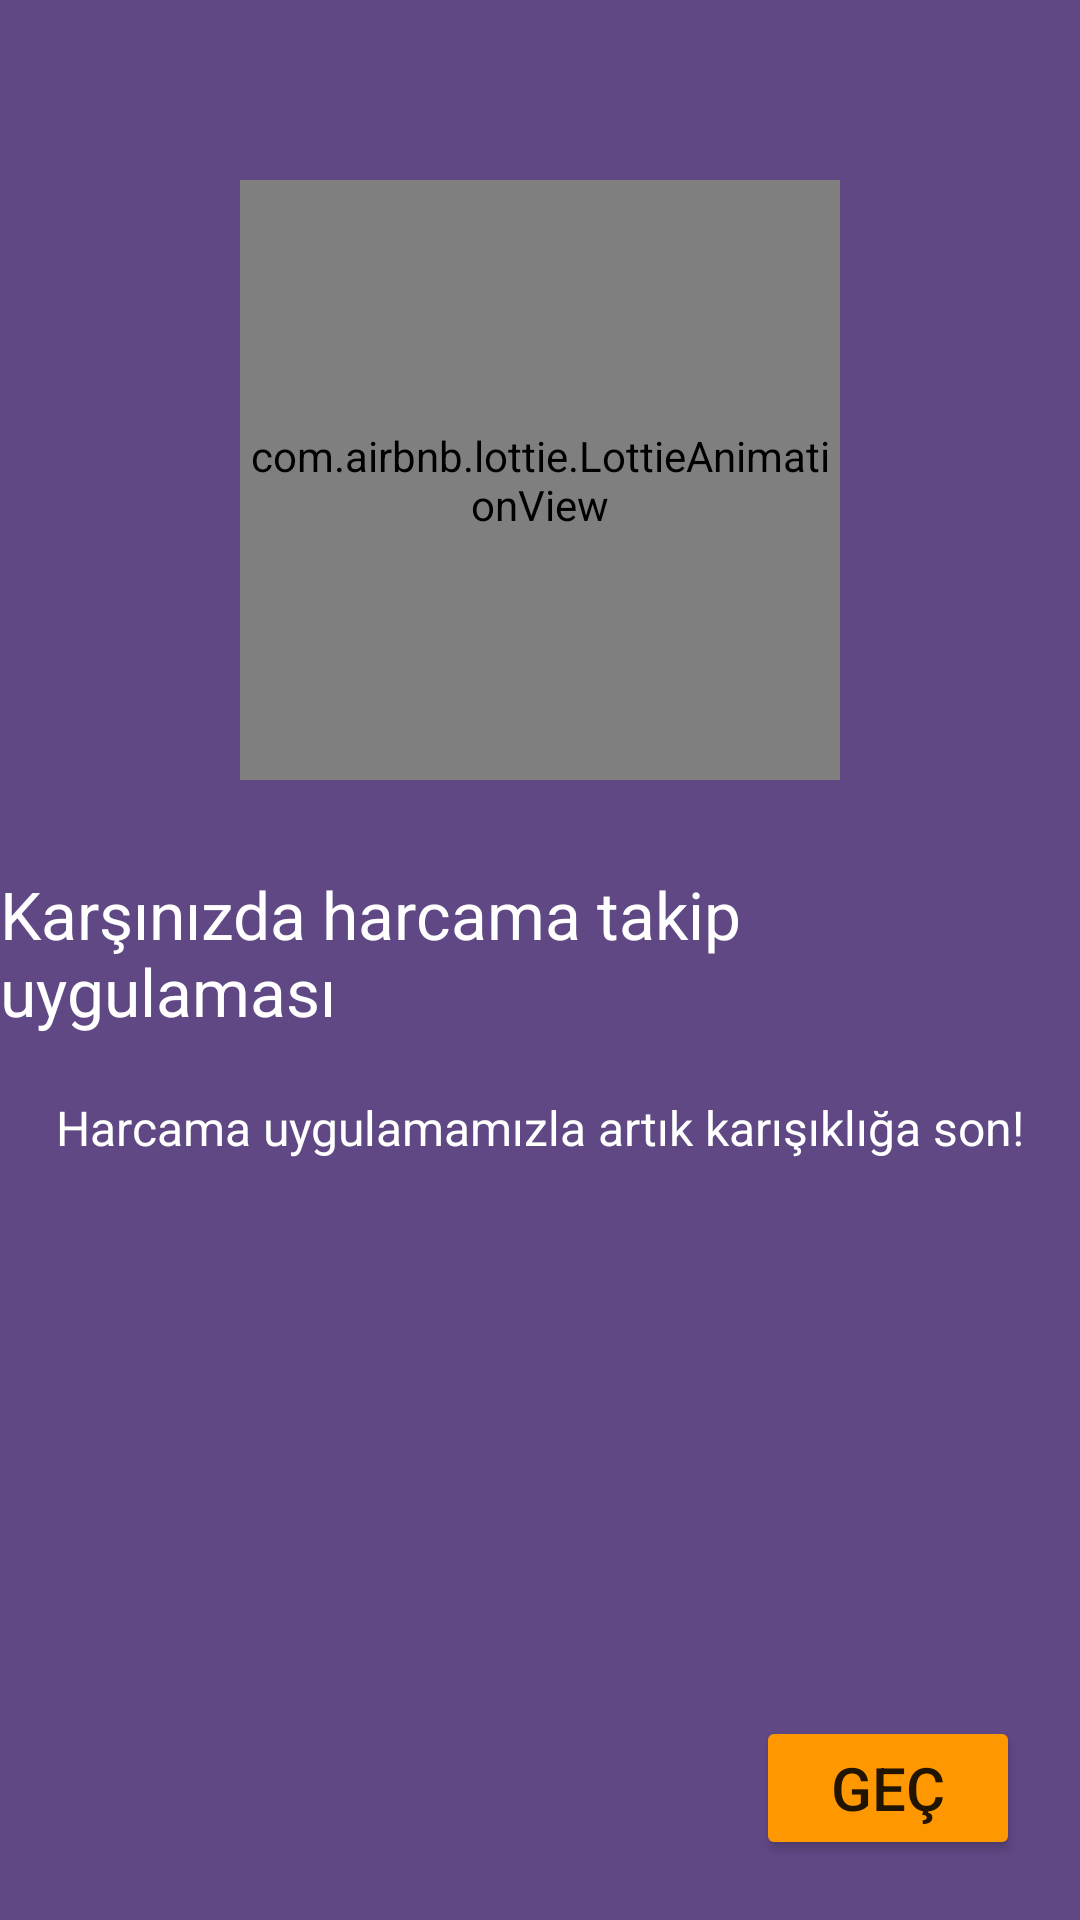

The Android layout XML behind this screen, and the referenced resources:
<!-- AndroidManifest.xml: application theme Theme.HarcamaTakipUygulaması -->
<!-- res/layout/fragment_first_on_boarding.xml -->
<?xml version="1.0" encoding="utf-8"?>
<layout xmlns:android="http://schemas.android.com/apk/res/android"
    xmlns:tools="http://schemas.android.com/tools"
    xmlns:app="http://schemas.android.com/apk/res-auto">

    <data>

    </data>

    <androidx.constraintlayout.widget.ConstraintLayout
        android:layout_width="match_parent"
        android:layout_height="match_parent"
        android:background="#604885"
        tools:context=".screens.FirstOnBoardingFragment">

        <com.airbnb.lottie.LottieAnimationView
            android:layout_width="200dp"
            android:layout_marginTop="60dp"
            android:layout_height="200dp"
            android:layout_marginBottom="30dp"
            app:layout_constraintBottom_toTopOf="@+id/text1"
            app:layout_constraintEnd_toEndOf="parent"
            app:layout_constraintStart_toStartOf="parent"
            app:layout_constraintTop_toTopOf="parent"
            app:lottie_autoPlay="true"
            app:lottie_loop="true"
            app:lottie_rawRes="@raw/animation_first" />

        <TextView
            android:id="@+id/text1"
            android:textColor="@color/white"
            android:text="@string/text1"
            android:textSize="22sp"
            app:layout_constraintTop_toTopOf="parent"
            app:layout_constraintEnd_toEndOf="parent"
            app:layout_constraintStart_toStartOf="parent"
            android:layout_width="wrap_content"
            android:layout_height="wrap_content"
            app:layout_constraintBottom_toTopOf="@+id/text2"
            app:layout_constraintVertical_chainStyle="packed"
            android:layout_margin="20dp" />

        <TextView
            android:id="@+id/text2"
            android:layout_width="wrap_content"
            android:layout_height="wrap_content"
            android:layout_marginTop="20dp"
            android:text="@string/text2"
            android:textColor="@color/white"
            android:textSize="16sp"
            app:layout_constraintEnd_toEndOf="parent"
            app:layout_constraintStart_toStartOf="parent"
            app:layout_constraintTop_toBottomOf="@id/text1" />

        <Button
            android:id="@+id/buttonSkip"
            android:layout_width="wrap_content"
            android:textSize="20sp"
            android:layout_height="wrap_content"
            app:layout_constraintEnd_toEndOf="parent"
            app:layout_constraintBottom_toBottomOf="parent"
            android:layout_marginBottom="20dp"
            android:layout_marginEnd="20dp"
            android:text="@string/gec"
            app:cornerRadius="40dp"
            android:backgroundTint="#FF9800" />
    </androidx.constraintlayout.widget.ConstraintLayout>
</layout>
<!-- resources referenced by this layout -->
<resources>
  <color name="white">#FFFFFFFF</color>
  <string name="gec">GEÇ</string>
  <string name="text1">Karşınızda harcama takip uygulaması</string>
  <string name="text2">Harcama uygulamamızla artık karışıklığa son!</string>
  <style name="Theme.HarcamaTakipUygulaması" parent="Theme.MaterialComponents.DayNight.DarkActionBar">
          
          <item name="colorPrimary">@color/purple_500</item>
          <item name="colorPrimaryVariant">@color/purple_700</item>
          <item name="colorOnPrimary">@color/white</item>
          
          <item name="colorSecondary">@color/teal_200</item>
          <item name="colorSecondaryVariant">@color/teal_700</item>
          <item name="colorOnSecondary">@color/black</item>
          
          <item name="android:statusBarColor" tools:targetApi="l">?attr/colorPrimaryVariant</item>
          
      </style>
  <color name="purple_500">#604885</color>
  <color name="purple_700">#604885</color>
  <color name="teal_200">#FF03DAC5</color>
  <color name="teal_700">#FF018786</color>
  <color name="black">#FF000000</color>
</resources>
